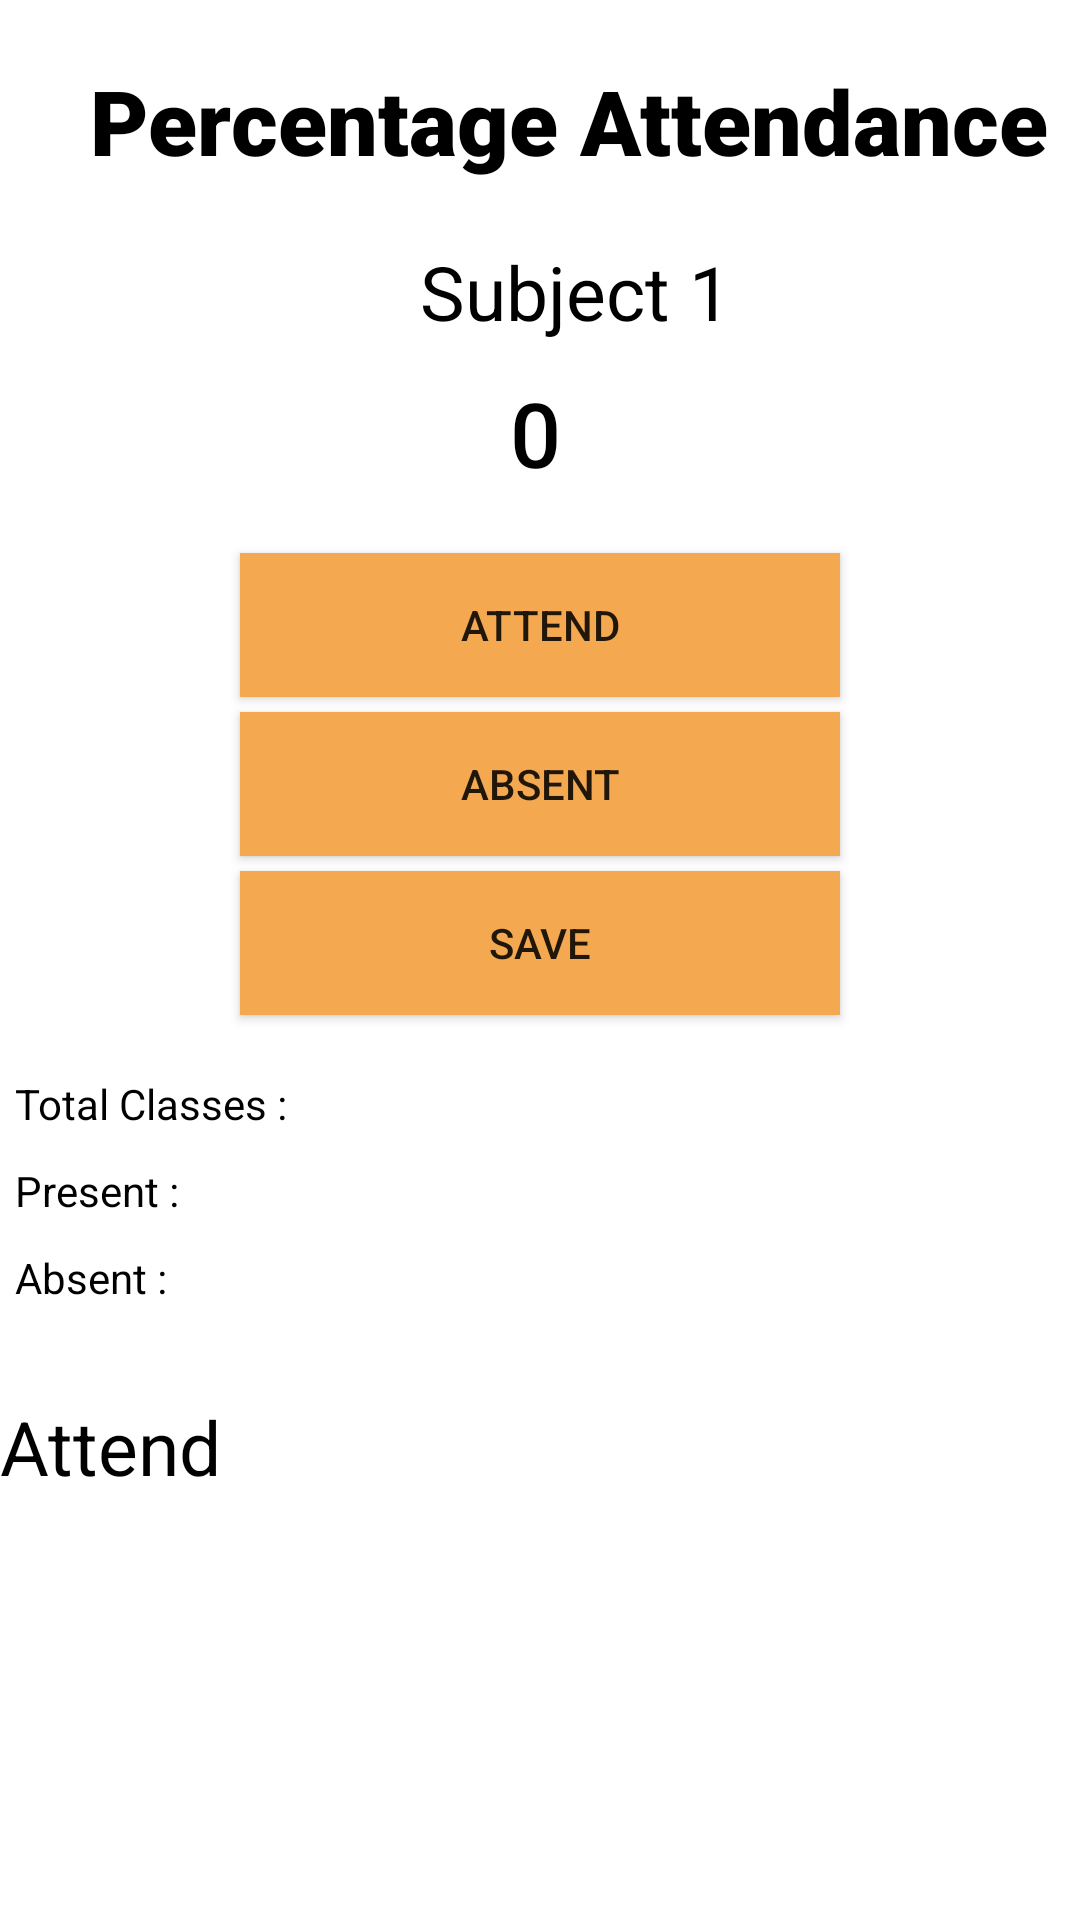

The Android layout XML behind this screen, and the referenced resources:
<!-- AndroidManifest.xml: application theme AppTheme -->
<!-- res/layout/s3.xml -->
<?xml version="1.0" encoding="utf-8"?>
<LinearLayout xmlns:android="http://schemas.android.com/apk/res/android"
    android:layout_width="match_parent"
    android:layout_height="match_parent"
    android:background="#FFFFFF"
    android:orientation="vertical">

    <TextView
        android:id="@+id/textView25"
        android:layout_width="match_parent"
        android:layout_height="wrap_content"
        android:layout_marginLeft="30dp"
        android:layout_marginTop="20dp"
        android:fontFamily="sans-serif-black"
        android:text="Percentage Attendance"
        android:textColor="#000000"
        android:textSize="30dp" />

    <TextView
        android:id="@+id/textView26"
        android:layout_width="match_parent"
        android:layout_height="wrap_content"
        android:layout_marginLeft="140dp"
        android:layout_marginTop="20dp"
        android:fontFamily="sans-serif"
        android:text="Subject 1"
        android:textColor="#000000"
        android:textSize="25dp" />

    <TextView
        android:id="@+id/textView27"
        android:layout_width="200dp"
        android:layout_height="wrap_content"
        android:layout_marginLeft="170dp"
        android:layout_marginTop="10dp"
        android:text="0"
        android:textAppearance="@style/TextAppearance.AppCompat.Body2"
        android:textColor="#000000"
        android:textSize="30dp" />

    <Button
        android:id="@+id/button14"
        android:layout_width="200dp"
        android:layout_height="wrap_content"
        android:layout_marginLeft="80dp"
        android:layout_marginTop="20dp"
        android:background="#F4A950"
        android:text="Attend" />

    <Button
        android:id="@+id/button15"
        android:layout_width="200dp"
        android:layout_height="wrap_content"
        android:layout_marginLeft="80dp"
        android:layout_marginTop="5dp"
        android:background="#F4A950"
        android:text="Absent" />

    <Button
        android:id="@+id/button16"
        android:layout_width="200dp"
        android:layout_height="wrap_content"
        android:layout_marginLeft="80dp"
        android:layout_marginTop="5dp"
        android:background="#F4A950"
        android:text="Save" />

    <TextView
        android:id="@+id/textView28"
        android:layout_width="match_parent"
        android:layout_height="wrap_content"
        android:layout_marginLeft="5dp"
        android:layout_marginTop="20dp"
        android:fontFamily="sans-serif"
        android:text="Total Classes :"
        android:textColor="#000000" />

    <TextView
        android:id="@+id/textView29"
        android:layout_width="match_parent"
        android:layout_height="wrap_content"
        android:layout_marginLeft="5dp"
        android:layout_marginTop="10dp"
        android:fontFamily="sans-serif"
        android:text="Present :"
        android:textColor="#000000" />

    <TextView
        android:id="@+id/textView30"
        android:layout_width="match_parent"
        android:layout_height="wrap_content"
        android:layout_marginLeft="5dp"
        android:layout_marginTop="10dp"
        android:fontFamily="sans-serif"
        android:text="Absent :"
        android:textColor="#000000" />

    <TextView
        android:id="@+id/textView6"
        android:layout_width="match_parent"
        android:layout_height="wrap_content"
        android:layout_marginTop="30dp"
        android:fontFamily="sans-serif"
        android:text="Attend"
        android:textColor="#000000"
        android:textSize="25dp" />

</LinearLayout>
<!-- resources referenced by this layout -->
<resources>
  <style name="AppTheme" parent="Theme.AppCompat.Light.NoActionBar">
          
          <item name="colorPrimary">@color/colorPrimary</item>
          <item name="colorPrimaryDark">@color/colorPrimaryDark</item>
          <item name="colorAccent">@color/colorAccent</item>
      </style>
  <color name="colorPrimary">#F4A950</color>
  <color name="colorPrimaryDark">#000000</color>
  <color name="colorAccent">#FFFFFF</color>
</resources>
